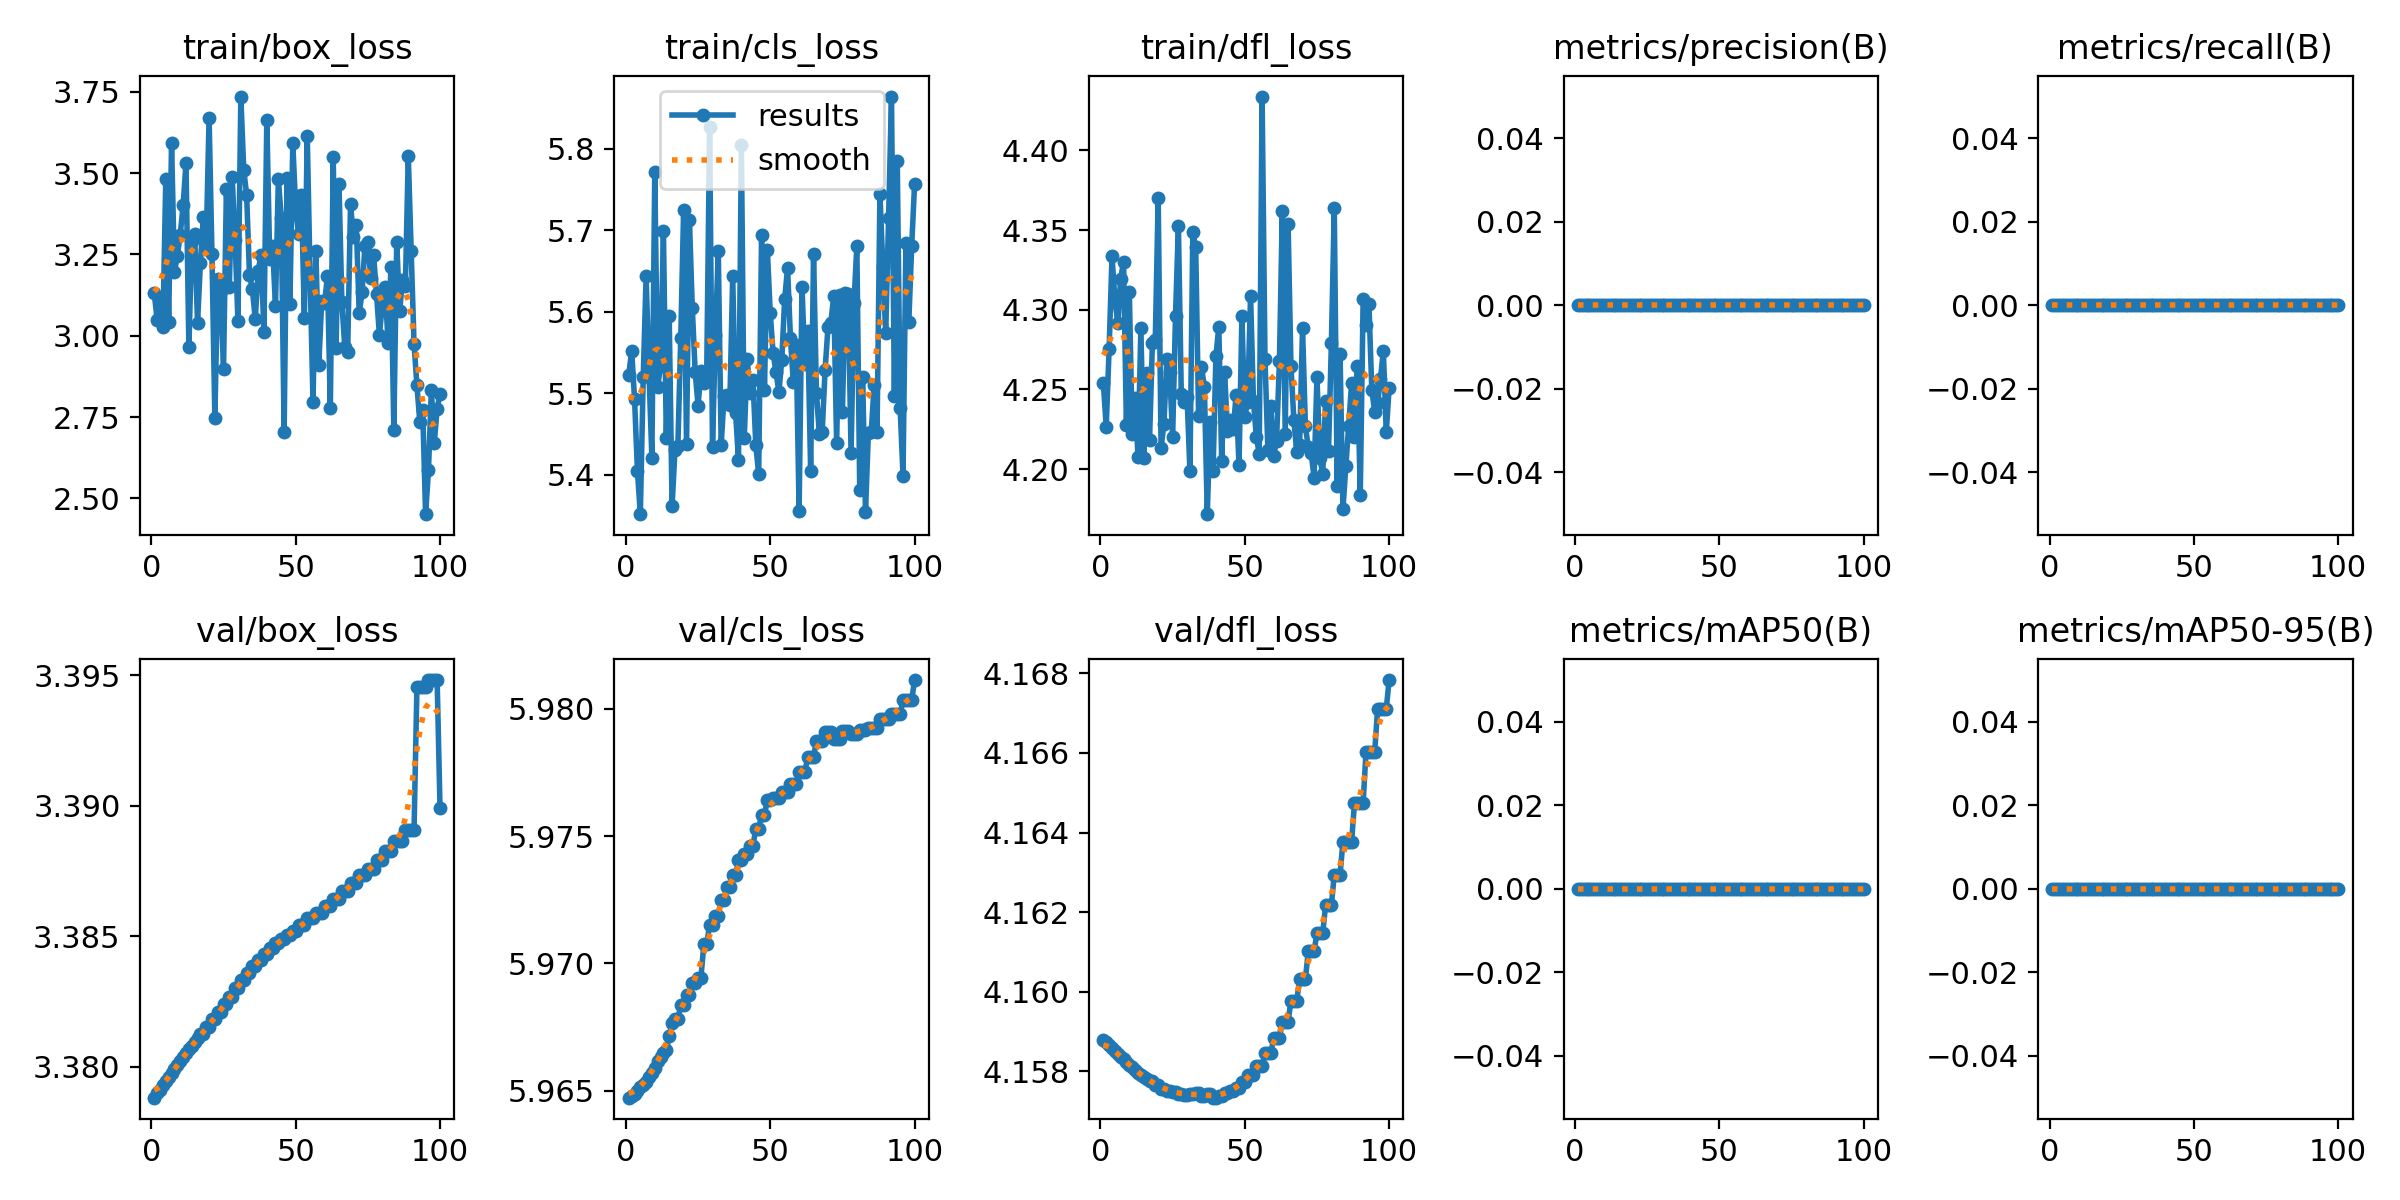

The table this chart was drawn from, first rows:
epoch, time, train/box_loss, train/cls_loss, train/dfl_loss, metrics/precision(B), metrics/recall(B), metrics/mAP50(B), metrics/mAP50-95(B), val/box_loss, val/cls_loss, val/dfl_loss, lr/pg0, lr/pg1, lr/pg2
1, 1.705, 3.132, 5.523, 4.254, 0, 0, 0, 0, 3.379, 5.965, 4.159, 0, 0, 0
2, 3.46, 3.049, 5.552, 4.226, 0, 0, 0, 0, 3.379, 5.965, 4.159, 1.17822e-06, 1.17822e-06, 1.17822e-06
3, 5.14, 3.116, 5.493, 4.275, 0, 0, 0, 0, 3.379, 5.965, 4.159, 2.33288e-06, 2.33288e-06, 2.33288e-06
4, 6.827, 3.027, 5.405, 4.334, 0, 0, 0, 0, 3.379, 5.965, 4.159, 3.46397e-06, 3.46397e-06, 3.46397e-06
5, 8.483, 3.48, 5.352, 4.307, 0, 0, 0, 0, 3.379, 5.965, 4.159, 4.5715e-06, 4.5715e-06, 4.5715e-06
6, 10.15, 3.043, 5.52, 4.292, 0, 0, 0, 0, 3.38, 5.965, 4.158, 5.65548e-06, 5.65548e-06, 5.65548e-06
7, 11.81, 3.593, 5.643, 4.319, 0, 0, 0, 0, 3.38, 5.965, 4.158, 6.71588e-06, 6.71588e-06, 6.71588e-06
8, 13.51, 3.196, 5.525, 4.33, 0, 0, 0, 0, 3.38, 5.966, 4.158, 7.75273e-06, 7.75273e-06, 7.75273e-06
9, 15.23, 3.246, 5.421, 4.227, 0, 0, 0, 0, 3.38, 5.966, 4.158, 8.76602e-06, 8.76602e-06, 8.76602e-06
10, 16.9, 3.311, 5.771, 4.311, 0, 0, 0, 0, 3.38, 5.966, 4.158, 9.75574e-06, 9.75574e-06, 9.75574e-06
11, 18.56, 3.401, 5.508, 4.222, 0, 0, 0, 0, 3.38, 5.966, 4.158, 1.07219e-05, 1.07219e-05, 1.07219e-05
12, 20.25, 3.53, 5.533, 4.245, 0, 0, 0, 0, 3.381, 5.966, 4.158, 1.16645e-05, 1.16645e-05, 1.16645e-05
13, 21.89, 2.965, 5.699, 4.208, 0, 0, 0, 0, 3.381, 5.966, 4.158, 1.25835e-05, 1.25835e-05, 1.25835e-05
14, 23.58, 3.291, 5.446, 4.288, 0, 0, 0, 0, 3.381, 5.967, 4.158, 1.3479e-05, 1.3479e-05, 1.3479e-05
15, 25.12, 3.313, 5.594, 4.207, 0, 0, 0, 0, 3.381, 5.967, 4.158, 1.43509e-05, 1.43509e-05, 1.43509e-05
16, 26.62, 3.039, 5.362, 4.26, 0, 0, 0, 0, 3.381, 5.968, 4.158, 1.51993e-05, 1.51993e-05, 1.51993e-05
17, 28.13, 3.225, 5.431, 4.218, 0, 0, 0, 0, 3.381, 5.968, 4.158, 1.60241e-05, 1.60241e-05, 1.60241e-05
18, 29.57, 3.364, 5.435, 4.279, 0, 0, 0, 0, 3.381, 5.968, 4.158, 1.68253e-05, 1.68253e-05, 1.68253e-05
19, 31.11, 3.28, 5.567, 4.281, 0, 0, 0, 0, 3.382, 5.968, 4.158, 1.7603e-05, 1.7603e-05, 1.7603e-05
20, 32.6, 3.671, 5.725, 4.37, 0, 0, 0, 0, 3.382, 5.968, 4.158, 1.83571e-05, 1.83571e-05, 1.83571e-05
21, 34.13, 3.251, 5.438, 4.213, 0, 0, 0, 0, 3.382, 5.969, 4.158, 1.90876e-05, 1.90876e-05, 1.90876e-05
22, 35.57, 2.747, 5.713, 4.229, 0, 0, 0, 0, 3.382, 5.969, 4.158, 1.97946e-05, 1.97946e-05, 1.97946e-05
23, 37.05, 3.174, 5.605, 4.269, 0, 0, 0, 0, 3.382, 5.969, 4.158, 2.0478e-05, 2.0478e-05, 2.0478e-05
24, 38.51, 3.137, 5.526, 4.261, 0, 0, 0, 0, 3.382, 5.969, 4.158, 2.11379e-05, 2.11379e-05, 2.11379e-05
25, 40.02, 2.897, 5.485, 4.22, 0, 0, 0, 0, 3.382, 5.969, 4.157, 2.17741e-05, 2.17741e-05, 2.17741e-05
26, 41.49, 3.45, 5.527, 4.296, 0, 0, 0, 0, 3.382, 5.969, 4.157, 2.23869e-05, 2.23869e-05, 2.23869e-05
27, 42.98, 3.149, 5.513, 4.353, 0, 0, 0, 0, 3.383, 5.971, 4.157, 2.2976e-05, 2.2976e-05, 2.2976e-05
28, 44.41, 3.487, 5.525, 4.247, 0, 0, 0, 0, 3.383, 5.971, 4.157, 2.35417e-05, 2.35417e-05, 2.35417e-05
29, 45.9, 3.296, 5.827, 4.242, 0, 0, 0, 0, 3.383, 5.972, 4.157, 2.40837e-05, 2.40837e-05, 2.40837e-05
30, 47.39, 3.045, 5.435, 4.245, 0, 0, 0, 0, 3.383, 5.972, 4.157, 2.46022e-05, 2.46022e-05, 2.46022e-05
31, 48.94, 3.735, 5.571, 4.199, 0, 0, 0, 0, 3.383, 5.972, 4.157, 2.50971e-05, 2.50971e-05, 2.50971e-05
32, 50.39, 3.511, 5.675, 4.348, 0, 0, 0, 0, 3.383, 5.972, 4.157, 2.55685e-05, 2.55685e-05, 2.55685e-05
33, 51.87, 3.433, 5.436, 4.339, 0, 0, 0, 0, 3.384, 5.973, 4.157, 2.60163e-05, 2.60163e-05, 2.60163e-05
34, 53.31, 3.188, 5.496, 4.233, 0, 0, 0, 0, 3.384, 5.973, 4.157, 2.64405e-05, 2.64405e-05, 2.64405e-05
35, 54.86, 3.142, 5.498, 4.264, 0, 0, 0, 0, 3.384, 5.973, 4.157, 2.68412e-05, 2.68412e-05, 2.68412e-05
36, 56.31, 3.052, 5.486, 4.252, 0, 0, 0, 0, 3.384, 5.973, 4.157, 2.72183e-05, 2.72183e-05, 2.72183e-05
37, 57.83, 3.2, 5.644, 4.172, 0, 0, 0, 0, 3.384, 5.973, 4.157, 2.75718e-05, 2.75718e-05, 2.75718e-05
38, 59.31, 3.249, 5.476, 4.229, 0, 0, 0, 0, 3.384, 5.973, 4.157, 2.79018e-05, 2.79018e-05, 2.79018e-05
39, 60.78, 3.011, 5.419, 4.199, 0, 0, 0, 0, 3.384, 5.974, 4.157, 2.82082e-05, 2.82082e-05, 2.82082e-05
40, 62.22, 3.664, 5.805, 4.271, 0, 0, 0, 0, 3.384, 5.974, 4.157, 2.84911e-05, 2.84911e-05, 2.84911e-05
41, 63.75, 3.235, 5.445, 4.289, 0, 0, 0, 0, 3.385, 5.974, 4.157, 2.87504e-05, 2.87504e-05, 2.87504e-05
42, 65.25, 3.275, 5.542, 4.205, 0, 0, 0, 0, 3.385, 5.974, 4.157, 2.89861e-05, 2.89861e-05, 2.89861e-05
43, 66.85, 3.092, 5.501, 4.261, 0, 0, 0, 0, 3.385, 5.975, 4.157, 2.91983e-05, 2.91983e-05, 2.91983e-05
44, 68.31, 3.483, 5.517, 4.224, 0, 0, 0, 0, 3.385, 5.975, 4.157, 2.93869e-05, 2.93869e-05, 2.93869e-05
45, 69.81, 3.361, 5.437, 4.231, 0, 0, 0, 0, 3.385, 5.975, 4.158, 2.9552e-05, 2.9552e-05, 2.9552e-05
46, 71.25, 2.705, 5.401, 4.225, 0, 0, 0, 0, 3.385, 5.975, 4.158, 2.96935e-05, 2.96935e-05, 2.96935e-05
47, 72.77, 3.485, 5.694, 4.247, 0, 0, 0, 0, 3.385, 5.976, 4.158, 2.98114e-05, 2.98114e-05, 2.98114e-05
48, 74.25, 3.098, 5.505, 4.202, 0, 0, 0, 0, 3.385, 5.976, 4.158, 2.99058e-05, 2.99058e-05, 2.99058e-05
49, 75.78, 3.591, 5.676, 4.296, 0, 0, 0, 0, 3.385, 5.976, 4.158, 2.99766e-05, 2.99766e-05, 2.99766e-05
50, 77.2, 3.391, 5.598, 4.233, 0, 0, 0, 0, 3.385, 5.976, 4.158, 3.00238e-05, 3.00238e-05, 3.00238e-05
51, 78.76, 3.312, 5.549, 4.242, 0, 0, 0, 0, 3.385, 5.976, 4.158, 3.00475e-05, 3.00475e-05, 3.00475e-05
52, 80.16, 3.433, 5.526, 4.309, 0, 0, 0, 0, 3.385, 5.976, 4.158, 3.00476e-05, 3.00476e-05, 3.00476e-05
53, 81.63, 3.055, 5.502, 4.243, 0, 0, 0, 0, 3.385, 5.976, 4.158, 3.00242e-05, 3.00242e-05, 3.00242e-05
54, 83.15, 3.615, 5.541, 4.22, 0, 0, 0, 0, 3.386, 5.977, 4.158, 2.99772e-05, 2.99772e-05, 2.99772e-05
55, 84.59, 3.18, 5.615, 4.209, 0, 0, 0, 0, 3.386, 5.977, 4.158, 2.99066e-05, 2.99066e-05, 2.99066e-05
56, 86.01, 2.797, 5.654, 4.434, 0, 0, 0, 0, 3.386, 5.977, 4.158, 2.98125e-05, 2.98125e-05, 2.98125e-05
57, 87.5, 3.26, 5.568, 4.269, 0, 0, 0, 0, 3.386, 5.977, 4.158, 2.96948e-05, 2.96948e-05, 2.96948e-05
58, 88.93, 2.91, 5.514, 4.212, 0, 0, 0, 0, 3.386, 5.977, 4.158, 2.95535e-05, 2.95535e-05, 2.95535e-05
59, 90.42, 3.106, 5.559, 4.239, 0, 0, 0, 0, 3.386, 5.977, 4.158, 2.93887e-05, 2.93887e-05, 2.93887e-05
60, 91.95, 3.099, 5.356, 4.208, 0, 0, 0, 0, 3.386, 5.978, 4.159, 2.92003e-05, 2.92003e-05, 2.92003e-05
... 40 more rows
